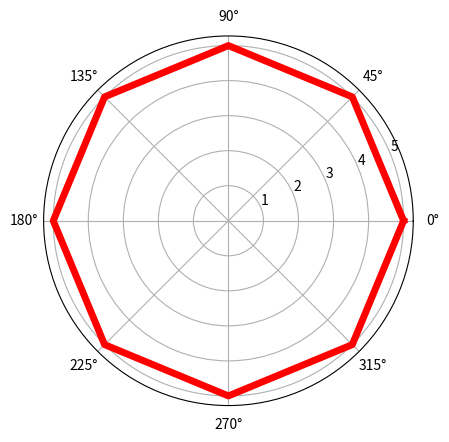

Generate this figure with matplotlib:
#coding =utf-8
import matplotlib.pyplot as plt
import numpy as np

# r=np.arange(1,6,1)
r=np.empty(9)      #empty  是创建一个大小为9的空数组
r.fill(5)          #fill   是填充这个数组全部都是数字  5

# pi=[0,np.pi/2,np.pi,3*np.pi/2,2*np.pi]
pi=[0,np.pi/4,np.pi/2,3*np.pi/4,np.pi,5*np.pi/4,3*np.pi/2,7*np.pi/4,2*np.pi]     #8边型的图形
ax=plt.subplot(111,projection='polar')
ax.plot(pi,r,color='r',linewidth='5')
plt.show()